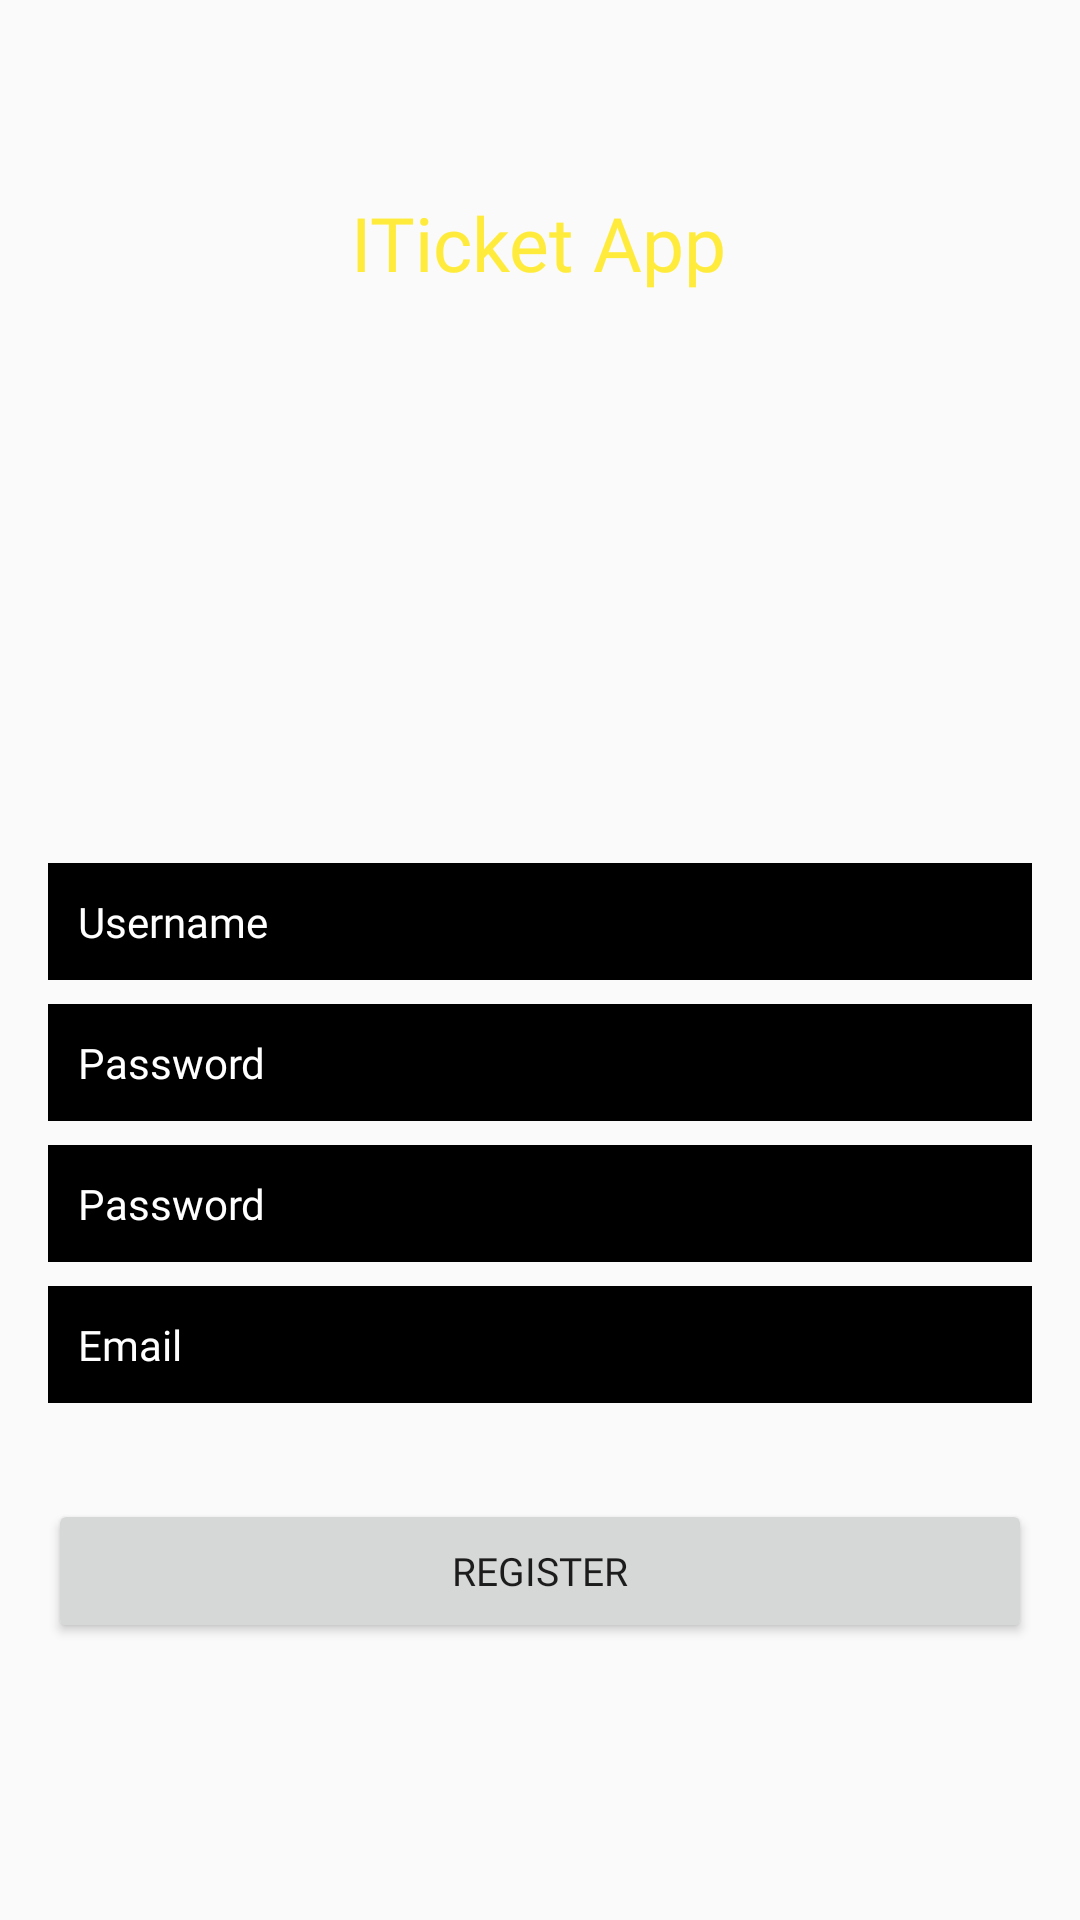

Reconstruct the res/layout file that produces this screen, plus the resources it refers to.
<!-- AndroidManifest.xml: application theme AppTheme -->
<!-- res/layout/register_page_layout.xml -->
<?xml version="1.0" encoding="utf-8"?>
<androidx.constraintlayout.widget.ConstraintLayout
    xmlns:android="http://schemas.android.com/apk/res/android"
    xmlns:app="http://schemas.android.com/apk/res-auto"
    xmlns:tools="http://schemas.android.com/tools"
    android:orientation="vertical" android:layout_width="match_parent"
    android:layout_height="match_parent"
    android:background="@drawable/iticket_background"
    tools:ignore="MissingDefaultResource">

    <ImageView
        android:id="@+id/imageView"
        android:layout_width="179dp"
        android:layout_height="142dp"
        android:layout_gravity="center"
        android:layout_marginTop="16dp"
        android:src="@drawable/iticket_icon"
        app:layout_constraintEnd_toEndOf="parent"
        app:layout_constraintStart_toStartOf="parent"
        app:layout_constraintTop_toBottomOf="@+id/textView2" />

    <EditText
        android:id="@+id/account_input_text"
        android:layout_width="0dp"
        android:layout_height="wrap_content"
        android:layout_marginStart="16dp"
        android:layout_marginTop="32dp"
        android:layout_marginEnd="16dp"
        android:background="@android:color/black"
        android:ems="10"
        android:fontFamily="@font/aclonica"
        android:hint="Username"
        android:inputType="textPersonName"
        android:padding="10dp"
        android:textColor="#FFFFFF"
        android:textColorHint="#FFFFFF"
        android:textSize="14sp"
        app:layout_constraintEnd_toEndOf="parent"
        app:layout_constraintStart_toStartOf="parent"
        app:layout_constraintTop_toBottomOf="@+id/imageView" />

    <EditText
        android:id="@+id/password_input_text"
        android:layout_width="0dp"
        android:layout_height="wrap_content"
        android:layout_marginStart="16dp"
        android:layout_marginTop="8dp"
        android:layout_marginEnd="16dp"
        android:background="@android:color/black"
        android:ems="10"
        android:fontFamily="@font/aclonica"
        android:hint="Password"
        android:inputType="textPassword"
        android:padding="10dp"
        android:textColor="#FFFFFF"
        android:textColorHint="#FFFFFF"
        android:textSize="14sp"
        app:layout_constraintEnd_toEndOf="parent"
        app:layout_constraintStart_toStartOf="parent"
        app:layout_constraintTop_toBottomOf="@+id/account_input_text" />

    <EditText
        android:id="@+id/re_password_input_text"
        android:layout_width="0dp"
        android:layout_height="wrap_content"
        android:layout_marginStart="16dp"
        android:layout_marginTop="8dp"
        android:layout_marginEnd="16dp"
        android:background="@android:color/black"
        android:ems="10"
        android:fontFamily="@font/aclonica"
        android:hint="Password"
        android:inputType="textPassword"
        android:padding="10dp"
        android:textColor="#FFFFFF"
        android:textColorHint="#FFFFFF"
        android:textSize="14sp"
        app:layout_constraintEnd_toEndOf="parent"
        app:layout_constraintStart_toStartOf="parent"
        app:layout_constraintTop_toBottomOf="@+id/password_input_text" />

    <EditText
        android:id="@+id/email_input_text"
        android:layout_width="0dp"
        android:layout_height="wrap_content"
        android:layout_marginStart="16dp"
        android:layout_marginTop="8dp"
        android:layout_marginEnd="16dp"
        android:background="@android:color/black"
        android:ems="10"
        android:fontFamily="@font/aclonica"
        android:hint="Email"
        android:inputType="textEmailAddress"
        android:padding="10dp"
        android:textColor="#FFFFFF"
        android:textColorHint="#FFFFFF"
        android:textSize="14sp"
        app:layout_constraintEnd_toEndOf="parent"
        app:layout_constraintStart_toStartOf="parent"
        app:layout_constraintTop_toBottomOf="@+id/re_password_input_text" />

    <Button
        android:id="@+id/registerButton"
        android:layout_width="0dp"
        android:layout_height="wrap_content"
        android:layout_marginStart="16dp"
        android:layout_marginTop="32dp"
        android:layout_marginEnd="16dp"
        android:fontFamily="@font/aclonica"
        android:text="Register"
        android:textSize="13sp"
        app:layout_constraintEnd_toEndOf="parent"
        app:layout_constraintStart_toStartOf="parent"
        app:layout_constraintTop_toBottomOf="@+id/email_input_text" />

    <TextView
        android:id="@+id/textView2"
        android:layout_width="wrap_content"
        android:layout_height="wrap_content"
        android:layout_marginTop="64dp"
        android:fontFamily="@font/aclonica"
        android:text="ITicket App"
        android:textColor="#FFEB3B"
        android:textSize="25sp"
        app:layout_constraintEnd_toEndOf="parent"
        app:layout_constraintHorizontal_bias="0.498"
        app:layout_constraintStart_toStartOf="parent"
        app:layout_constraintTop_toTopOf="parent" />

</androidx.constraintlayout.widget.ConstraintLayout>
<!-- resources referenced by this layout -->
<resources>
  <style name="AppTheme" parent="Theme.AppCompat.Light.NoActionBar">
          
          
          <item name="colorPrimaryDark">#366196</item>
          <item name="colorAccent">@color/colorAccent</item>
      </style>
  <color name="colorAccent">#ff4081</color>
</resources>
